Run: headless pygame with SDL's dummy video driver; simulated clock (each Clock.tick advances the game by its frame time, no real sleeping); random seed 0; keys injected as events and as key.get_pressed() state; no mouse input.
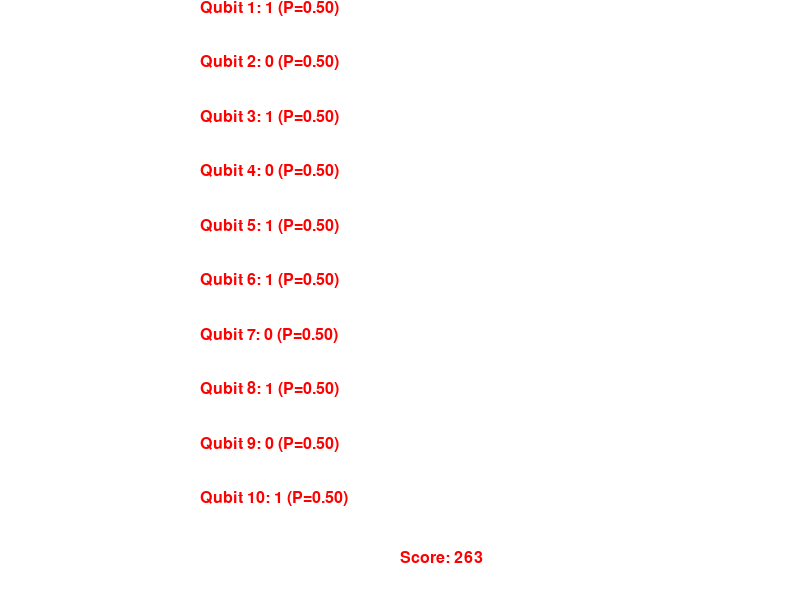
Frame 1 of 4 · flips 1–60 · no input
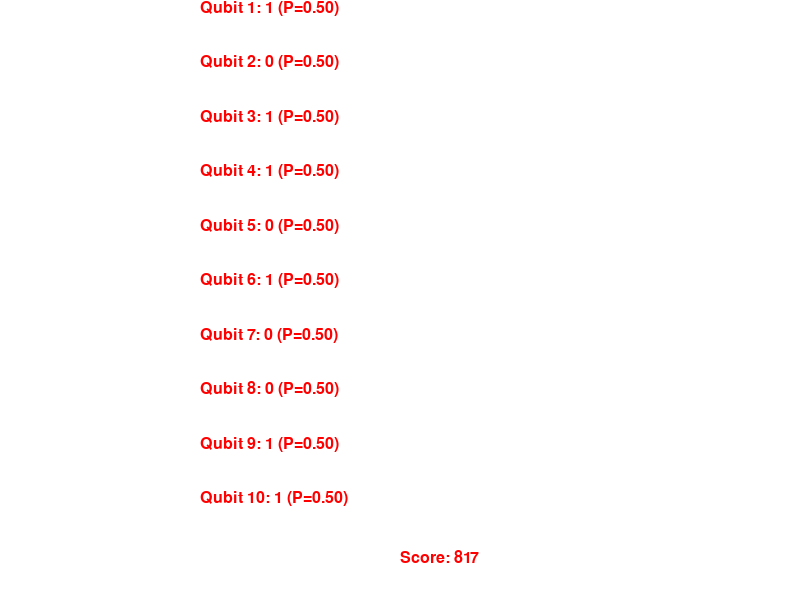
Frame 2 of 4 · flips 61–180 · tapped SPACE, RETURN · held RIGHT (→), D
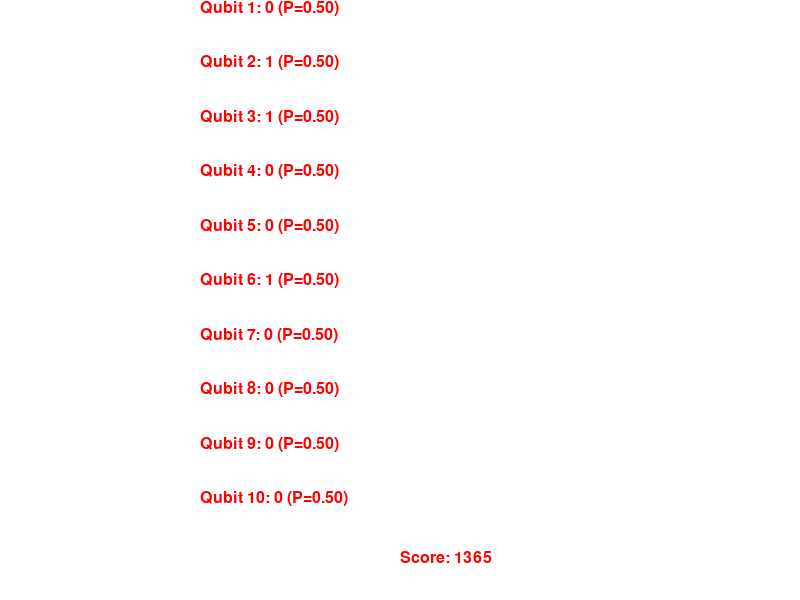
Frame 3 of 4 · flips 181–300 · held DOWN (↓), S
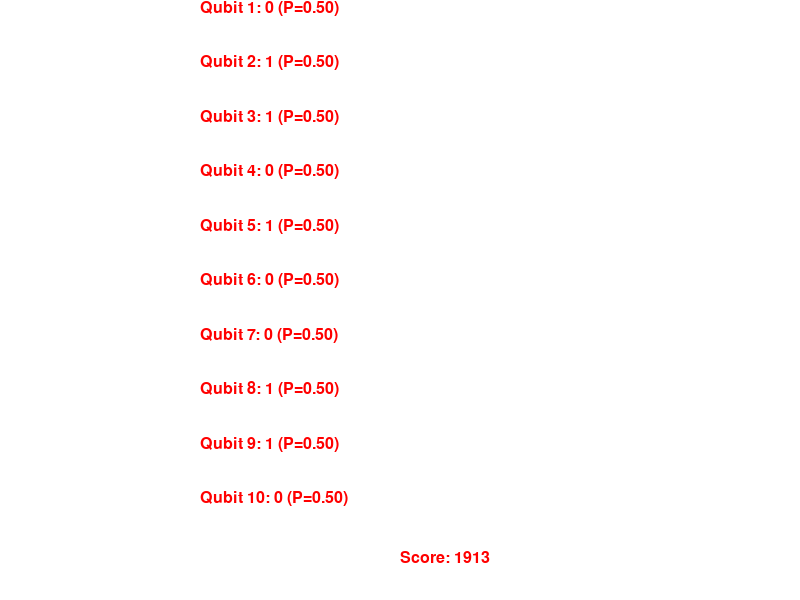
Frame 4 of 4 · flips 301–420 · held LEFT (←), A, UP (↑), W

The pygame program that drew these frames:

import pygame
import sys
import random

# Initialize Pygame
pygame.init()

# Constants
WIDTH, HEIGHT = 800, 600
FPS = 60

# Colors
WHITE = (255, 255, 255)
RED = (255, 0, 0)

# Initialize screen
screen = pygame.display.set_mode((WIDTH, HEIGHT))
pygame.display.set_caption("Imaginary Quantum Superposition Simulation")

# Number of qubits
num_qubits = 10

# Initialize classical bits
bits = [0] * num_qubits

# Initialize score
score = 0

# Main game loop
clock = pygame.time.Clock()

while True:
    for event in pygame.event.get():
        if event.type == pygame.QUIT:
            pygame.quit()
            sys.exit()

    # Simulate superposition with classical probabilities for each qubit
    probabilities = [0.5] * num_qubits

    # Save current states for comparison
    previous_states = list(bits)

    # Randomly choose states based on probabilities
    bits = [0 if random.random() < prob else 1 for prob in probabilities]

    # Compare current states with previous states and update score
    for current_state, previous_state in zip(bits[:-1], previous_states[:-1]):
        if current_state == previous_state:
            score += 1

    # Draw background
    screen.fill(WHITE)

    # Draw qubits and probabilities
    font = pygame.font.Font(None, 24)
    for i, (bit, prob) in enumerate(zip(bits, probabilities)):
        bit_text = font.render(f"Qubit {i + 1}: {bit} (P={prob:.2f})", True, RED)
        screen.blit(bit_text, (WIDTH // 4, i * HEIGHT // (num_qubits + 1)))

    # Draw score
    score_text = font.render(f"Score: {score}", True, RED)
    screen.blit(score_text, (WIDTH // 2, HEIGHT - 50))

    # Update the display
    pygame.display.flip()

    # Cap the frame rate
    clock.tick(FPS)
